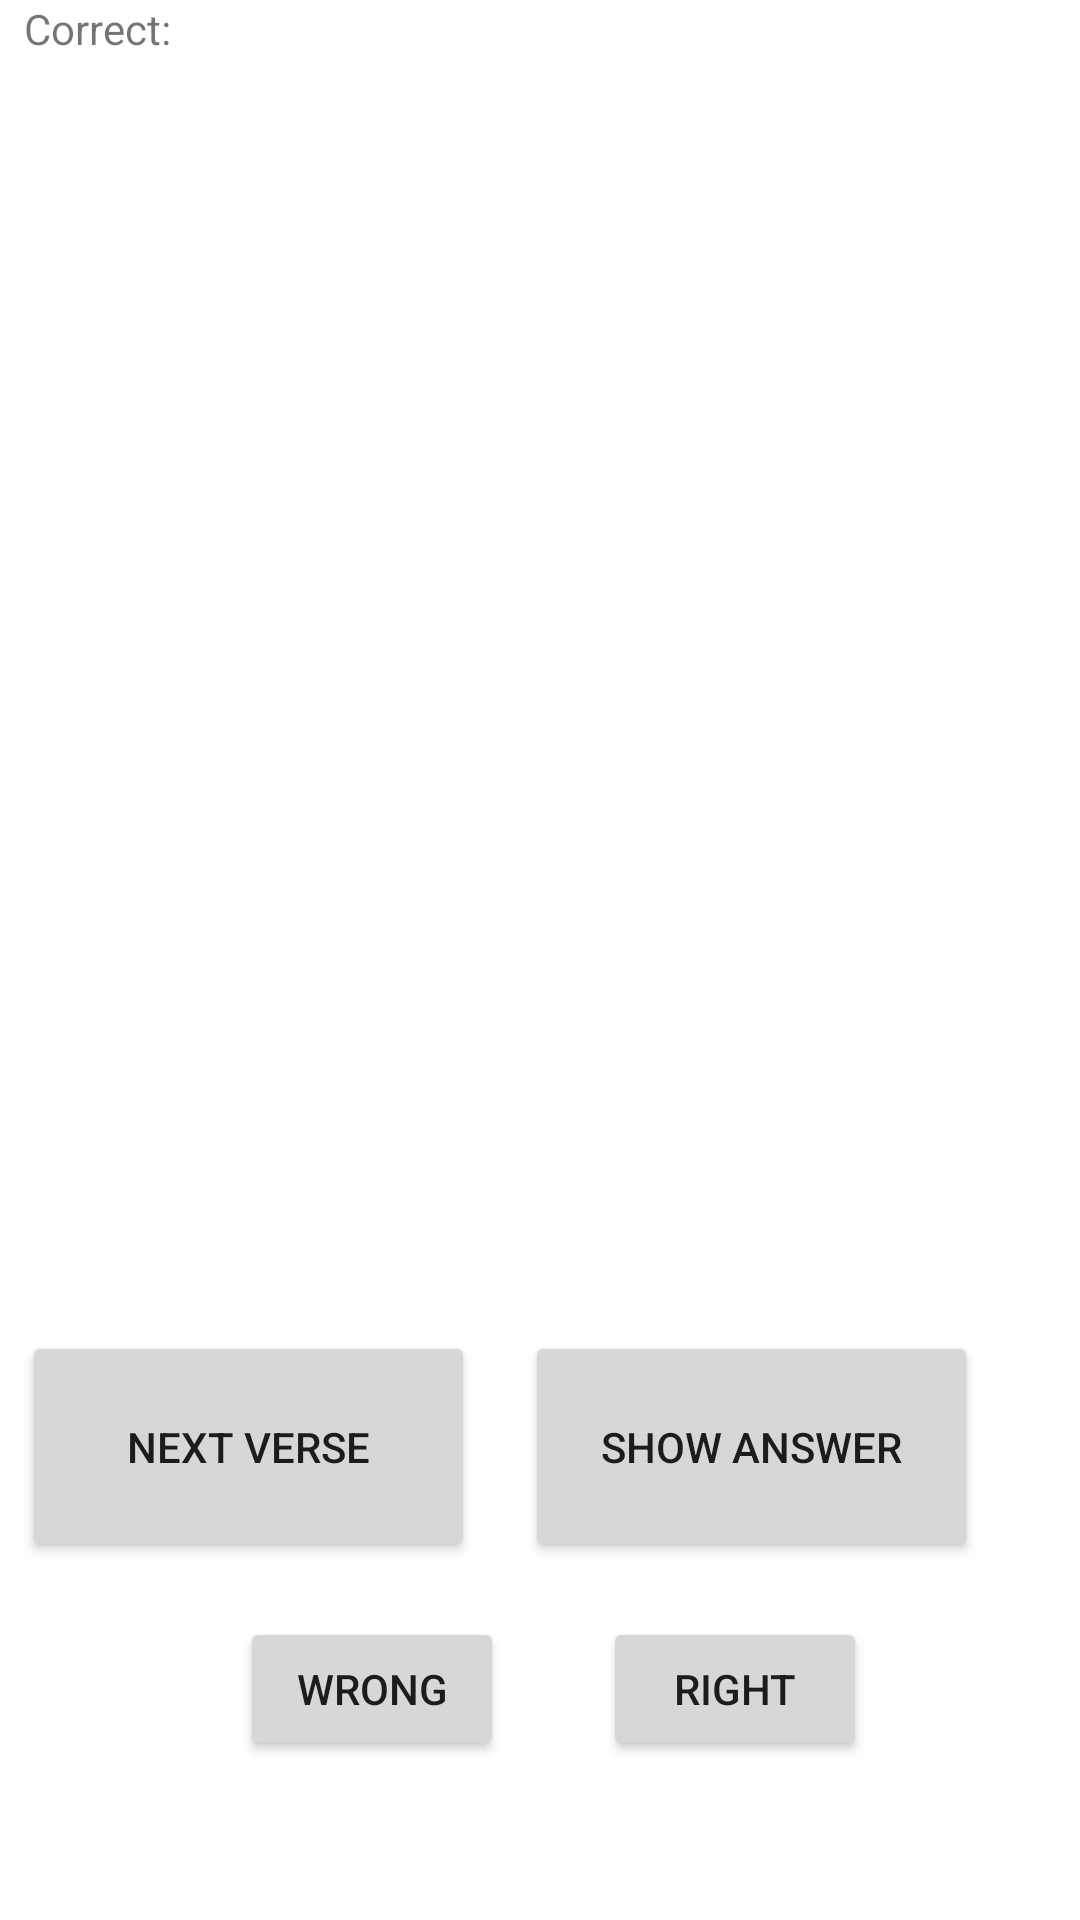

This screen was rendered from an Android layout file. Write that file and the resources it references.
<!-- AndroidManifest.xml: application theme Theme.BibleFlashcards -->
<!-- res/layout/fragment_home.xml -->
<?xml version="1.0" encoding="utf-8"?>
<androidx.constraintlayout.widget.ConstraintLayout xmlns:android="http://schemas.android.com/apk/res/android"
    xmlns:app="http://schemas.android.com/apk/res-auto"
    xmlns:tools="http://schemas.android.com/tools"
    android:layout_width="match_parent"
    android:layout_height="match_parent"
    tools:context=".ui.home.HomeFragment">

    <TextView
        android:id="@+id/TViewPassage"
        android:layout_width="match_parent"
        android:layout_height="wrap_content"
        android:layout_marginStart="8dp"
        android:layout_marginEnd="8dp"
        android:textAlignment="center"
        android:textSize="20sp"
        app:layout_constraintBottom_toTopOf="@+id/BtnShowAnswer"
        app:layout_constraintEnd_toEndOf="parent"
        app:layout_constraintHorizontal_bias="0.0"
        app:layout_constraintStart_toStartOf="parent"
        app:layout_constraintTop_toBottomOf="@+id/TViewPassageIndex"
        app:layout_constraintVertical_bias="0.04" />

    <Button
        android:id="@+id/BtnShowAnswer"
        android:layout_width="151dp"
        android:layout_height="77dp"
        android:text="Show Answer"
        app:layout_constraintBottom_toBottomOf="parent"
        app:layout_constraintEnd_toEndOf="parent"
        app:layout_constraintHorizontal_bias="0.838"
        app:layout_constraintStart_toStartOf="parent"
        app:layout_constraintTop_toTopOf="parent"
        app:layout_constraintVertical_bias="0.788" />

    <TextView
        android:id="@+id/TViewPassageIndex"
        android:layout_width="398dp"
        android:layout_height="35dp"
        android:scrollbarAlwaysDrawVerticalTrack="true"
        android:textAlignment="center"
        android:textSize="20sp"
        app:layout_constraintBottom_toBottomOf="parent"
        app:layout_constraintTop_toTopOf="parent"
        app:layout_constraintVertical_bias="0.08"
        tools:layout_editor_absoluteX="5dp" />

    <Button
        android:id="@+id/BtnNextVerse"
        android:layout_width="151dp"
        android:layout_height="77dp"
        android:text="Next Verse"
        app:layout_constraintBottom_toBottomOf="parent"
        app:layout_constraintEnd_toStartOf="@+id/BtnShowAnswer"
        app:layout_constraintHorizontal_bias="0.308"
        app:layout_constraintStart_toStartOf="parent"
        app:layout_constraintTop_toTopOf="parent"
        app:layout_constraintVertical_bias="0.788" />

    <TextView
        android:id="@+id/textViewCorrect"
        android:layout_width="wrap_content"
        android:layout_height="wrap_content"
        android:layout_marginStart="8dp"
        android:text="Correct:"
        app:layout_constraintBottom_toBottomOf="parent"
        app:layout_constraintStart_toStartOf="parent"
        app:layout_constraintTop_toTopOf="parent"
        app:layout_constraintVertical_bias="0.0" />

    <TextView
        android:id="@+id/textViewCorrectRatio"
        android:layout_width="151dp"
        android:layout_height="30dp"
        app:layout_constraintBottom_toBottomOf="parent"
        app:layout_constraintEnd_toEndOf="parent"
        app:layout_constraintHorizontal_bias="0.044"
        app:layout_constraintStart_toEndOf="@+id/textViewCorrect"
        app:layout_constraintTop_toTopOf="parent"
        app:layout_constraintVertical_bias="0.0" />

    <Button
        android:id="@+id/BtnWrong"
        android:layout_width="wrap_content"
        android:layout_height="wrap_content"
        android:layout_marginStart="80dp"
        android:text="Wrong"
        app:layout_constraintBottom_toBottomOf="parent"
        app:layout_constraintStart_toStartOf="parent"
        app:layout_constraintTop_toBottomOf="@+id/BtnNextVerse"
        app:layout_constraintVertical_bias="0.255" />

    <Button
        android:id="@+id/BtnRight"
        android:layout_width="wrap_content"
        android:layout_height="wrap_content"
        android:text="Right"
        app:layout_constraintBottom_toBottomOf="parent"
        app:layout_constraintEnd_toEndOf="parent"
        app:layout_constraintHorizontal_bias="0.318"
        app:layout_constraintStart_toEndOf="@+id/BtnWrong"
        app:layout_constraintTop_toBottomOf="@+id/BtnShowAnswer"
        app:layout_constraintVertical_bias="0.255" />

</androidx.constraintlayout.widget.ConstraintLayout>
<!-- resources referenced by this layout -->
<resources>
  <style name="Theme.BibleFlashcards" parent="Theme.MaterialComponents.DayNight.DarkActionBar">
          
          <item name="colorPrimary">@color/purple_500</item>
          <item name="colorPrimaryVariant">@color/purple_700</item>
          <item name="colorOnPrimary">@color/white</item>
          
          <item name="colorSecondary">@color/teal_200</item>
          <item name="colorSecondaryVariant">@color/teal_700</item>
          <item name="colorOnSecondary">@color/black</item>
          
          <item name="android:statusBarColor">?attr/colorPrimaryVariant</item>
          
      </style>
  <!-- not gathered from this repository: default colours our renderer supplied (Android Studio template values) -->
  <color name="purple_500">#FF6200EE</color>
  <color name="purple_700">#FF3700B3</color>
  <color name="teal_200">#FF03DAC5</color>
  <color name="teal_700">#FF018786</color>
  <color name="black">#FF000000</color>
  <color name="white">#FFFFFFFF</color>
</resources>
